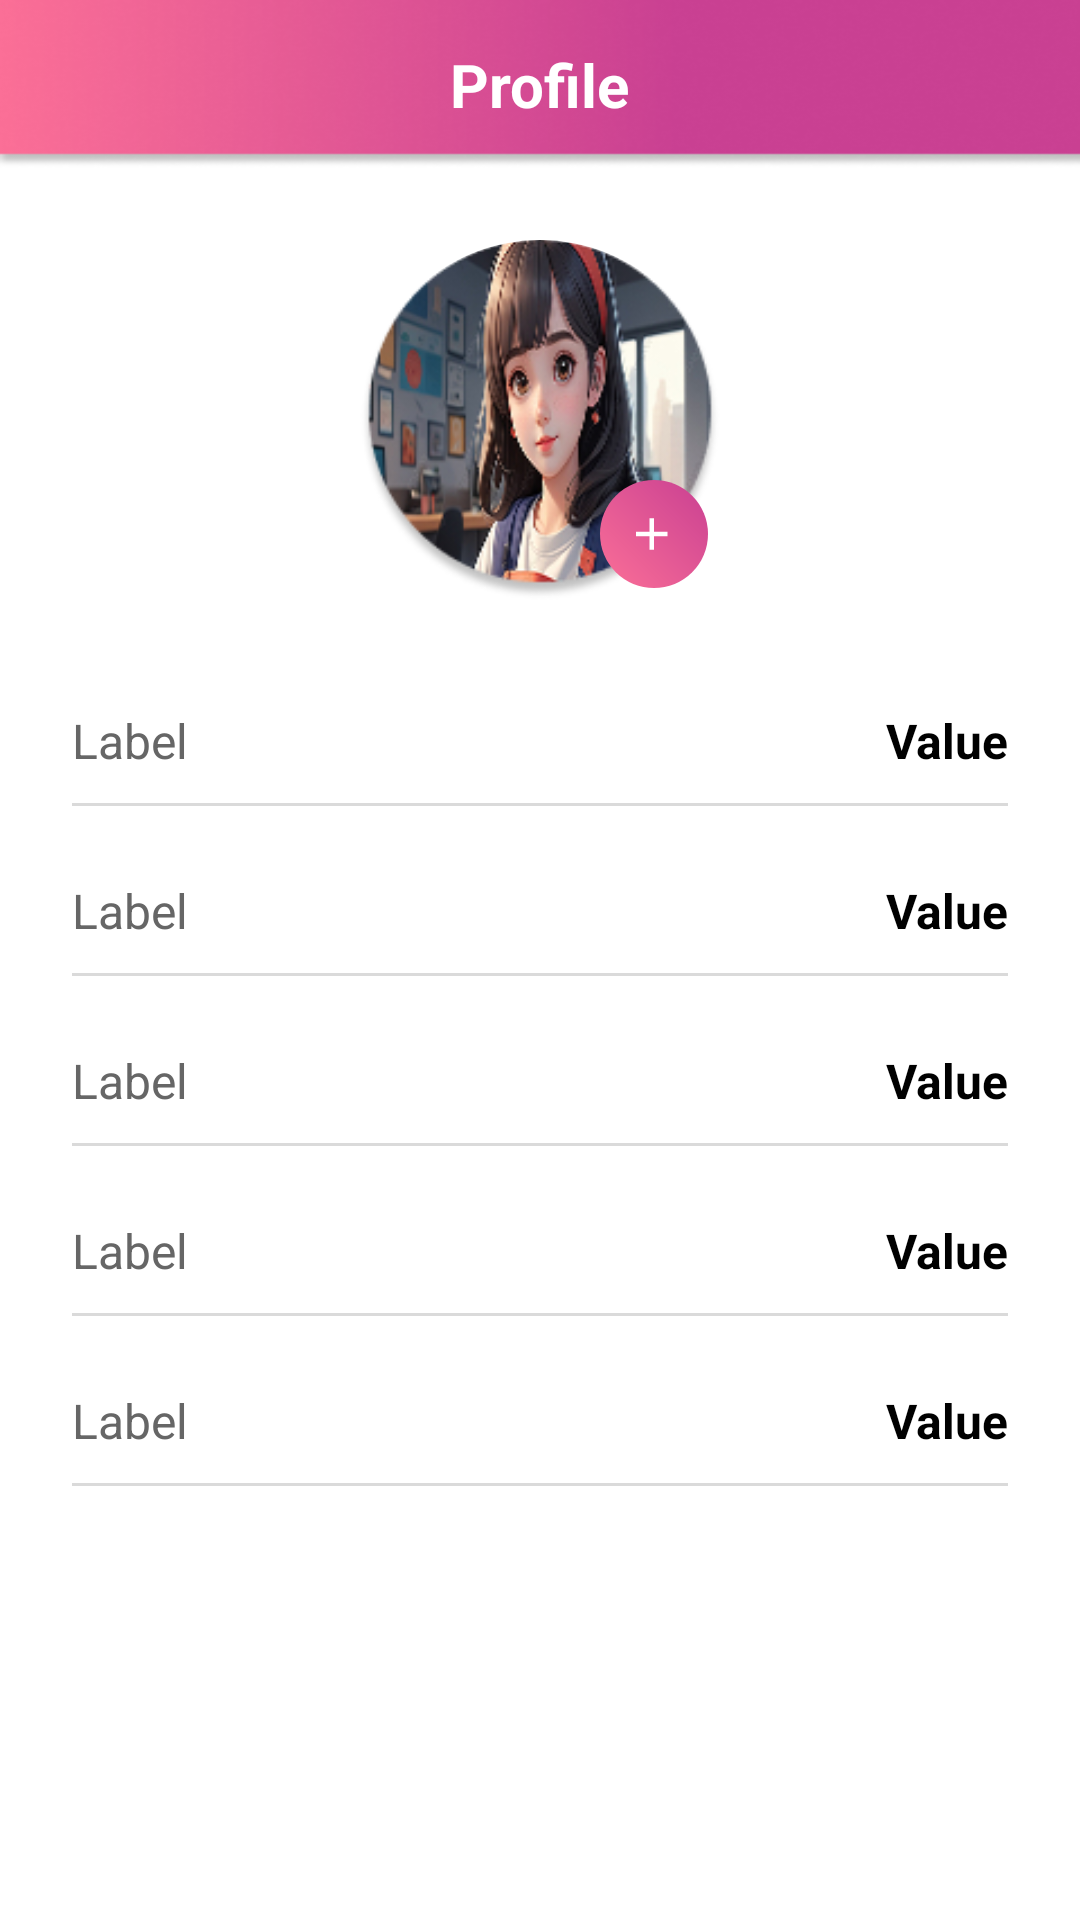

Layout XML and referenced resources for this Android screen:
<!-- AndroidManifest.xml: application theme Theme.Sakhi -->
<!-- res/layout/activity_profile.xml -->
<?xml version="1.0" encoding="utf-8"?>
<androidx.coordinatorlayout.widget.CoordinatorLayout
    xmlns:android="http://schemas.android.com/apk/res/android"
    xmlns:app="http://schemas.android.com/apk/res-auto"
    xmlns:tools="http://schemas.android.com/tools"
    android:layout_width="match_parent"
    android:layout_height="match_parent"
    android:background="@color/white">

    
    <include
        android:id="@+id/toolbar"
        layout="@layout/toolbar_profile"/>

    
    <ScrollView
        android:layout_width="match_parent"
        android:layout_height="match_parent"
        android:layout_marginTop="56dp"
        android:fillViewport="true">

        <LinearLayout
            android:layout_width="match_parent"
            android:layout_height="wrap_content"
            android:orientation="vertical"
            android:padding="24dp">

            
            
            <FrameLayout
                android:id="@+id/profile_image"
                android:layout_width="wrap_content"
                android:layout_height="wrap_content"
                android:layout_gravity="center_horizontal"
                android:layout_marginBottom="24dp">

                <com.google.android.material.imageview.ShapeableImageView
                    android:id="@+id/profileImage"
                    android:layout_width="120dp"
                    android:layout_height="120dp"
                    android:src="@drawable/profile_image"
                    android:scaleType="centerCrop"
                    app:shapeAppearanceOverlay="@style/CircleImage"/>

                
                <ImageButton
                    android:id="@+id/btnEdit"
                    android:layout_width="36dp"
                    android:layout_height="36dp"
                    android:layout_gravity="bottom|end"
                    android:layout_margin="4dp"
                    android:background="@drawable/add_button"
                    android:contentDescription="@string/addicon"
                    tools:ignore="TouchTargetSizeCheck" />

            </FrameLayout>

            <LinearLayout
                android:layout_width="match_parent"
                android:layout_height="wrap_content"
                android:orientation="vertical">

                <include
                    android:id="@+id/fieldName"
                    layout="@layout/item_profile_field"/>

                <include
                    android:id="@+id/fieldAge"
                    layout="@layout/item_profile_field"/>

                <include
                    android:id="@+id/fieldHeight"
                    layout="@layout/item_profile_field"/>

                <include
                    android:id="@+id/fieldWeight"
                    layout="@layout/item_profile_field"/>

                <include
                    android:id="@+id/fieldCondition"
                    layout="@layout/item_profile_field"/>

            </LinearLayout>
            <com.google.android.material.button.MaterialButton
                android:id="@+id/btnEditProfile"
                android:layout_width="match_parent"
                android:layout_height="50dp"
                android:layout_marginTop="32dp"
                android:text="Edit Profile"
                android:textColor="@android:color/white"
                android:background="@drawable/btn_gradient_signup"
                app:backgroundTint="@null"
                app:cornerRadius="25dp"/>

        </LinearLayout>
    </ScrollView>

</androidx.coordinatorlayout.widget.CoordinatorLayout>
<!-- res/layout/toolbar_profile.xml (included above) -->
<?xml version="1.0" encoding="utf-8"?>
<androidx.constraintlayout.widget.ConstraintLayout
    xmlns:android="http://schemas.android.com/apk/res/android"
    xmlns:app="http://schemas.android.com/apk/res-auto"
    android:layout_width="match_parent"
    android:layout_height="56dp"
    android:background="@drawable/nav_bg">

    
    <ImageView
        android:id="@+id/btn_back"
        android:layout_width="24dp"
        android:layout_height="24dp"
        android:layout_marginStart="16dp"
        android:src="@drawable/arrow_back"
        app:tint="@color/white"
        app:layout_constraintStart_toStartOf="parent"
        app:layout_constraintTop_toTopOf="parent"
        app:layout_constraintBottom_toBottomOf="parent"/>

    
    <TextView
        android:id="@+id/tv_title"
        android:layout_width="wrap_content"
        android:layout_height="wrap_content"
        android:text="Profile"
        android:textSize="20sp"
        android:textStyle="bold"
        android:textColor="@color/white"
        app:layout_constraintStart_toStartOf="parent"
        app:layout_constraintEnd_toEndOf="parent"
        app:layout_constraintTop_toTopOf="parent"
        app:layout_constraintBottom_toBottomOf="parent"/>


</androidx.constraintlayout.widget.ConstraintLayout>
<!-- res/layout/item_profile_field.xml (included above) -->
<?xml version="1.0" encoding="utf-8"?>
<LinearLayout xmlns:android="http://schemas.android.com/apk/res/android"
    android:layout_width="match_parent"
    android:layout_height="wrap_content"
    android:orientation="vertical"
    android:paddingVertical="12dp">

    
    <LinearLayout
        android:layout_width="match_parent"
        android:layout_height="wrap_content"
        android:orientation="horizontal">

        
        <TextView
            android:id="@+id/tvLabel"
            android:layout_width="0dp"
            android:layout_height="wrap_content"
            android:layout_weight="1"
            android:text="@string/label"
            android:textSize="16sp"
            android:textColor="#666666" />

        
        <TextView
            android:id="@+id/tvValue"
            android:layout_width="wrap_content"
            android:layout_height="wrap_content"
            android:text="@string/value"
            android:textSize="16sp"
            android:textColor="#000000"
            android:textStyle="bold" />
    </LinearLayout>

    
    <View
        android:layout_width="match_parent"
        android:layout_height="1dp"
        android:layout_marginTop="10dp"
        android:background="#DADADA" />

</LinearLayout>
<!-- resources referenced by this layout -->
<resources>
  <color name="white">#FFFFFFFF</color>
  <!-- drawable add_button (drawable) -->
  <?xml version="1.0" encoding="utf-8"?>
  <layer-list xmlns:android="http://schemas.android.com/apk/res/android">
  
      
      <item>
          <shape android:shape="oval">
              <gradient
                  android:startColor="@color/pink_primary"
                  android:endColor="@color/pink_dark"
                  android:angle="45"/>
          </shape>
      </item>
  
      
      <item
          android:drawable="@drawable/add_icon"
          android:gravity="center"/>
  
  </layer-list>
  <!-- drawable nav_bg: png bitmap (drawable, 23468 bytes) -->
  <!-- drawable profile_image: png bitmap (drawable, 47614 bytes) -->
  <string name="addicon">Add Icon</string>
  <string name="label">Label</string>
  <string name="value">Value</string>
  <style name="CircleImage">
          <item name="cornerFamily">rounded</item>
          <item name="cornerSize">50%</item>
      </style>
  <style name="Theme.Sakhi" parent="Base.Theme.Sakhi" />
  <color name="pink_primary">#FB6F97</color>
  <color name="pink_dark">#C94092</color>
  <!-- drawable add_icon (drawable) -->
  <vector xmlns:android="http://schemas.android.com/apk/res/android"
      android:width="18dp"
      android:height="18dp"
      android:viewportWidth="24"
      android:viewportHeight="24">
  
      <path
          android:fillColor="#FFFFFFFF"
          android:pathData="
              M12,5
              V11
              H18
              V13
              H12
              V19
              H10
              V13
              H4
              V11
              H10
              V5
              Z"/>
  </vector>
  <style name="Base.Theme.Sakhi" parent="Theme.Material3.DayNight.NoActionBar">
          <item name="android:windowIsTranslucent">false</item>
          <item name="android:statusBarColor">@android:color/transparent</item>
          <item name="android:navigationBarColor">@android:color/transparent</item>
      </style>
</resources>
